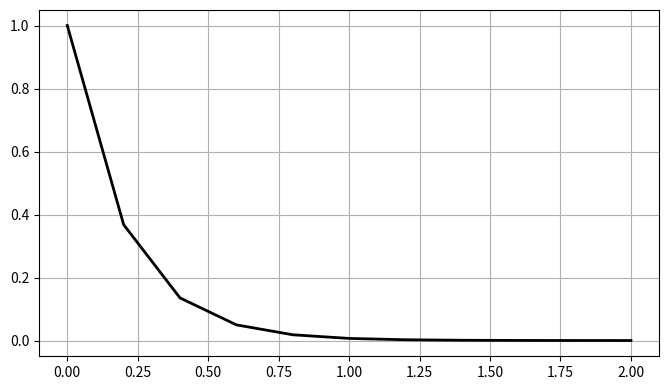

Write Python code to recreate this figure. (Note: this script raises an exception after producing the figure.)
import numpy as np
import matplotlib.pyplot as plt

plt.rcParams['figure.figsize'] = (8, 4.5)
plt.rcParams['axes.grid'] = True

def integrate_euler_explicit(initial_time, final_time, initial_value, step, decay_rate):
    step_count = int(round((final_time - initial_time) / step))
    time_grid = np.linspace(initial_time, final_time, step_count + 1)
    values = np.empty(step_count + 1)
    values[0] = initial_value
    for index in range(step_count):
        # TODO: applica Euler esplicito per y' = -a y
        raise NotImplementedError('Completa Euler esplicito')
    return time_grid, values


def integrate_euler_implicit(initial_time, final_time, initial_value, step, decay_rate):
    step_count = int(round((final_time - initial_time) / step))
    time_grid = np.linspace(initial_time, final_time, step_count + 1)
    values = np.empty(step_count + 1)
    values[0] = initial_value
    for index in range(step_count):
        # TODO: applica Euler implicito per y' = -a y
        raise NotImplementedError('Completa Euler implicito')
    return time_grid, values


def integrate_crank_nicolson(initial_time, final_time, initial_value, step, decay_rate):
    step_count = int(round((final_time - initial_time) / step))
    time_grid = np.linspace(initial_time, final_time, step_count + 1)
    values = np.empty(step_count + 1)
    values[0] = initial_value
    for index in range(step_count):
        # TODO: applica Crank-Nicolson per y' = -a y
        raise NotImplementedError('Completa Crank-Nicolson')
    return time_grid, values


def integrate_heun(initial_time, final_time, initial_value, step, decay_rate):
    step_count = int(round((final_time - initial_time) / step))
    time_grid = np.linspace(initial_time, final_time, step_count + 1)
    values = np.empty(step_count + 1)
    values[0] = initial_value
    for index in range(step_count):
        # TODO: calcola K1, K2 e aggiorna u[n+1] con la formula di Heun
        raise NotImplementedError('Completa il metodo di Heun')
    return time_grid, values

decay_rate = 5.0

time_grid = np.linspace(0.0, 2.0, 11)
exact_values = np.exp(-decay_rate * time_grid)

method_functions = {
    'Euler esplicito': integrate_euler_explicit,
    'Euler implicito': integrate_euler_implicit,
    'Crank-Nicolson': integrate_crank_nicolson,
    'Heun': integrate_heun,
}

plt.plot(time_grid, exact_values, color='black', linewidth=2, label='Esatta')

for method_name, method_function in method_functions.items():
    method_time, method_values = method_function(0.0, 2.0, 1.0, 0.2, decay_rate)
    plt.plot(method_time, method_values, marker='o', label=method_name)

plt.xlabel('t')
plt.ylabel('u(t)')
plt.legend()
plt.show()

step_sizes = np.array([0.1, 0.05, 0.025, 0.0125])

for method_name, method_function in method_functions.items():
    errors = []
    for step in step_sizes:
        method_time, method_values = method_function(0.0, 2.0, 1.0, step, 5.0)
        exact_values = np.exp(-5 * method_time)
        # TODO: aggiungi l'errore massimo tra valori numerici ed esatti
        errors.append(np.nan)

    # TODO: stima l'ordine con una regressione lineare in scala log-log
    estimated_order = np.nan
    print(method_name, errors, estimated_order)

# Stabilita assoluta di Euler esplicito per y' = -10 y
decay_rate = 10.0
for step in [0.05, 0.15, 0.25]:
    amplification = 1.0 - decay_rate * step
    time_grid, values = integrate_euler_explicit(0.0, 1.0, 1.0, step, decay_rate)
    print(f'h={step:.2f}, R={amplification:.2f}, stabile={abs(amplification) < 1.0}')
    # TODO: rappresenta values rispetto a time_grid

plt.plot([], [], label='Euler esplicito')
plt.plot([], [], color='black', label='Esatta')
plt.xlabel('t')
plt.ylabel('u(t)')
plt.legend()
plt.show()

# Metodi multistep: completa i due schemi.
def integrate_adams_bashforth_2(rhs, initial_time, final_time, initial_value, step):
    step_count = int(round((final_time - initial_time) / step))
    time_grid = np.linspace(initial_time, final_time, step_count + 1)
    values = np.empty(step_count + 1)
    values[0] = initial_value
    # TODO: inizializza values[1] con un passo di Heun
    for index in range(1, step_count):
        # TODO: applica AB2 usando f_n e f_{n-1}
        raise NotImplementedError('Completa Adams-Bashforth 2')
    return time_grid, values


def integrate_bdf2_decay(initial_time, final_time, initial_value, step, decay_rate):
    step_count = int(round((final_time - initial_time) / step))
    time_grid = np.linspace(initial_time, final_time, step_count + 1)
    values = np.empty(step_count + 1)
    values[0] = initial_value
    # TODO: inizializza values[1] con un passo di Heun
    for index in range(1, step_count):
        # TODO: usa BDF2 per y' = -a y
        raise NotImplementedError('Completa BDF2')
    return time_grid, values

step = 0.1
rhs_decay = lambda time, value: -5 * value
time_grid, ab_values = integrate_adams_bashforth_2(rhs_decay, 0.0, 2.0, 1.0, step)
time_grid, bdf_values = integrate_bdf2_decay(0.0, 2.0, 1.0, step, 5.0)
exact_values = np.exp(-5 * time_grid)
print('Errore massimo AB2:', np.max(np.abs(ab_values - exact_values)))
print('Errore massimo BDF2:', np.max(np.abs(bdf_values - exact_values)))
for method_name, method_function in method_functions.items():
    _, values = method_function(0.0, 2.0, 1.0, step, 5.0)
    print(f'Errore massimo {method_name}:', np.max(np.abs(values - exact_values)))
